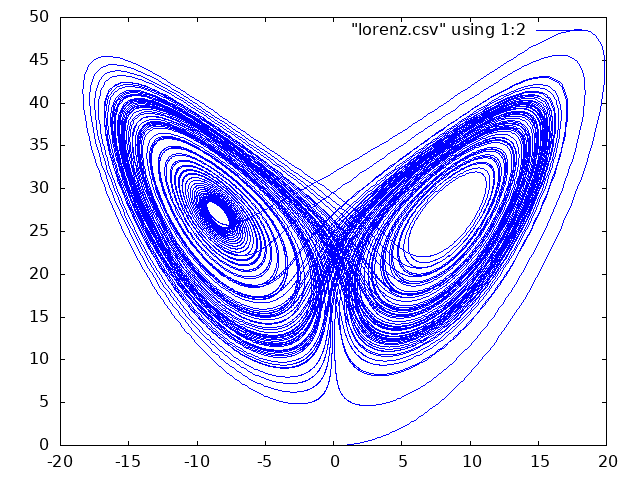

The file beside this chart, header and first rows:
0.975976, 7.13022e-05
0.9542, 0.0003055
0.9347, 0.0006905
0.9172, 0.001216
0.9018, 0.001873
0.8883, 0.002655
0.8766, 0.003556
0.8668, 0.004571
0.8586, 0.005696
0.8521, 0.006929
0.8472, 0.008269
0.8438, 0.009714
0.842, 0.01127
0.8416, 0.01292
0.8426, 0.01469
0.845, 0.01657
0.8487, 0.01856
0.8538, 0.02067
0.8601, 0.0229
0.8677, 0.02526
0.8765, 0.02775
0.8866, 0.03038
0.8978, 0.03316
0.9103, 0.03609
0.9239, 0.03919
0.9387, 0.04246
0.9546, 0.0459
0.9717, 0.04954
0.9899, 0.05339
1.009, 0.05744
1.03, 0.06173
1.052, 0.06626
1.074, 0.07104
1.098, 0.07609
1.124, 0.08143
1.15, 0.08708
1.177, 0.09306
1.206, 0.09937
1.236, 0.1061
1.267, 0.1131
1.3, 0.1206
1.333, 0.1285
1.368, 0.1369
1.405, 0.1458
1.442, 0.1552
1.481, 0.1651
1.522, 0.1756
1.564, 0.1868
1.607, 0.1986
1.651, 0.2111
1.698, 0.2244
1.745, 0.2384
1.795, 0.2533
1.846, 0.2691
1.898, 0.2858
1.953, 0.3035
2.009, 0.3222
2.066, 0.3421
2.126, 0.3631
2.188, 0.3855
2.251, 0.4091
... 39,924 more rows
